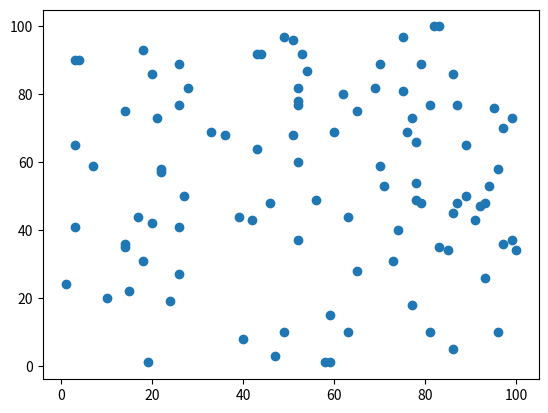

Write Python code to recreate this figure.
import matplotlib.pyplot as plot
from random import * # make lists  of coordinates
x = []
y= []
rand = 0
for tweezers in range(200):
    rand = randint(0,100)
    if (tweezers < 100):
        x.append(rand)
    else:
        y.append(rand)
plot.scatter(x,y)
plot.show()